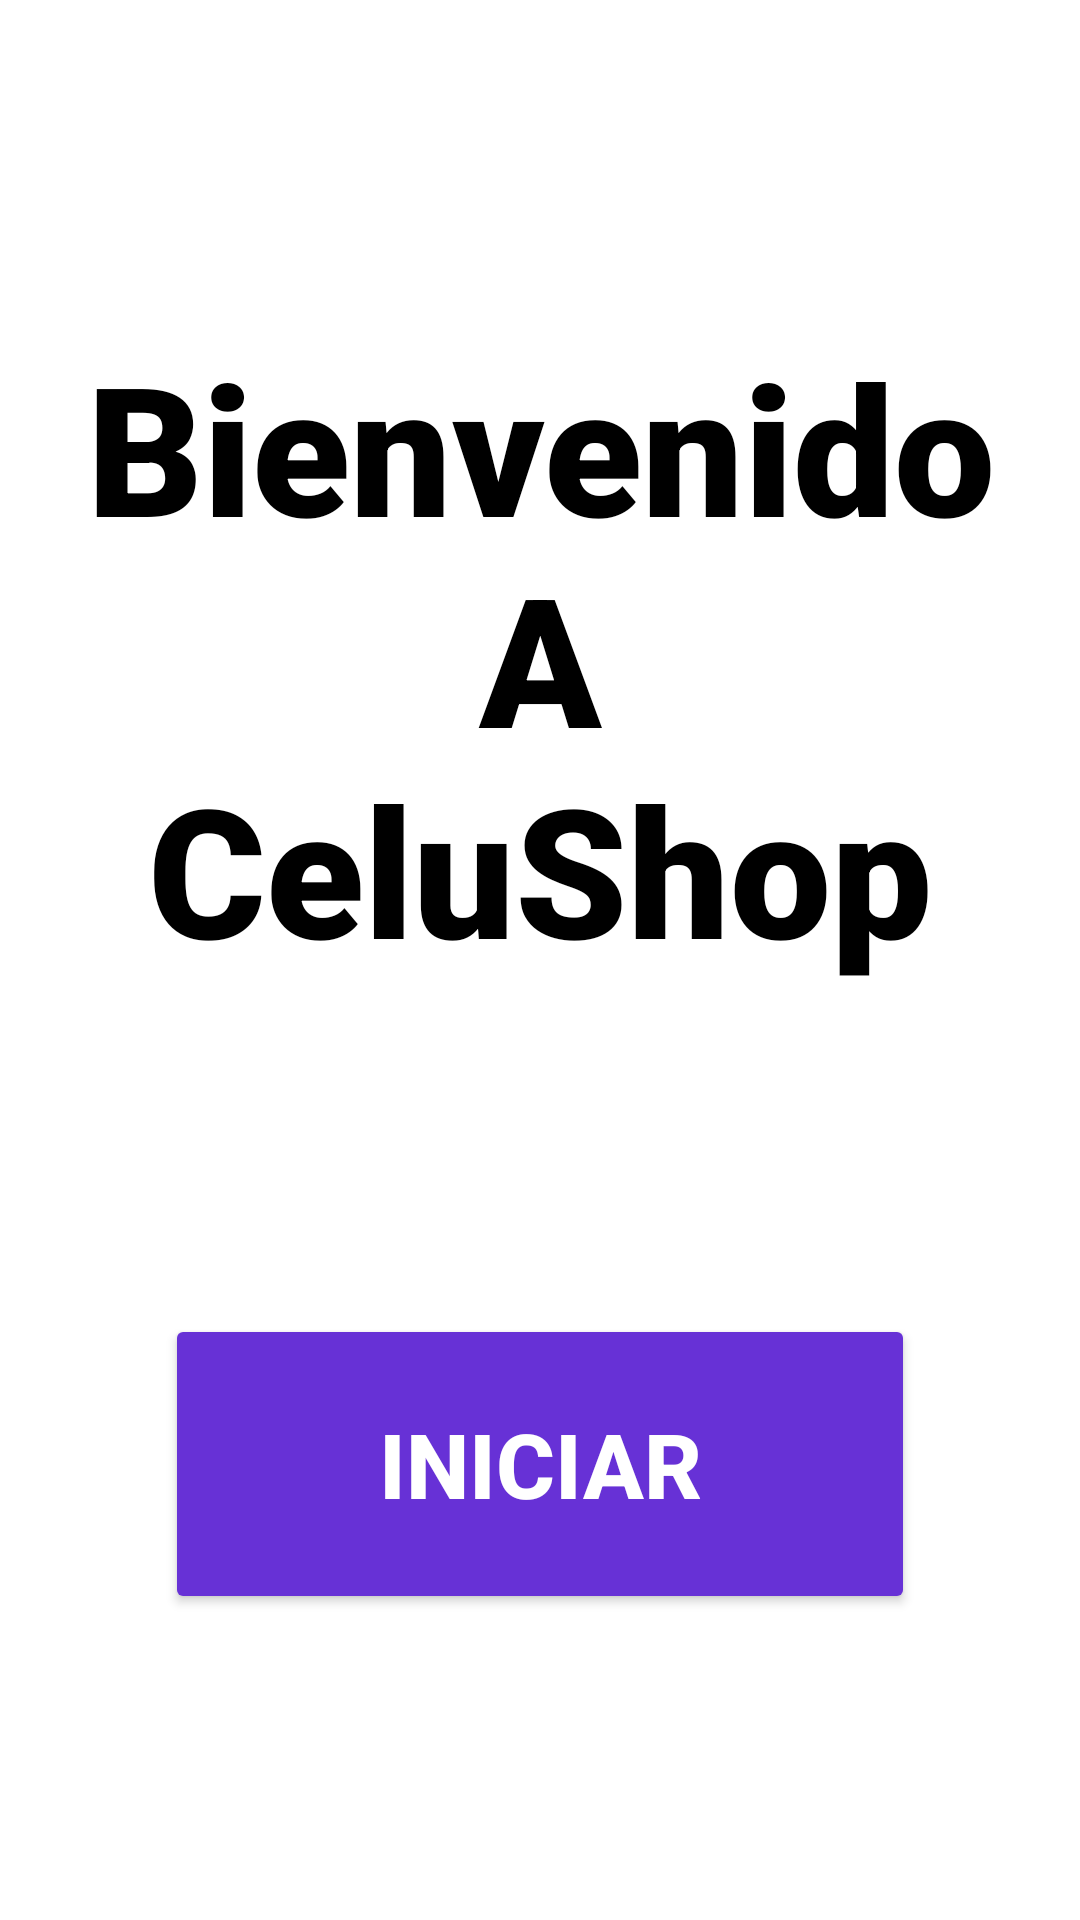

Layout XML and referenced resources for this Android screen:
<!-- AndroidManifest.xml: application theme Theme.APP_CeluShop -->
<!-- res/layout/activity_welcome.xml -->
<?xml version="1.0" encoding="utf-8"?>
<ScrollView
    xmlns:android="http://schemas.android.com/apk/res/android"
    xmlns:app="http://schemas.android.com/apk/res-auto"
    xmlns:tools="http://schemas.android.com/tools"
    android:id="@+id/welcome"
    android:layout_width="match_parent"
    android:layout_height="match_parent"
    android:background="@color/white"
    tools:context=".activities.WelcomeActivity">

    <LinearLayout
        android:layout_width="match_parent"
        android:layout_height="wrap_content"
        android:orientation="vertical"
        android:gravity="center_horizontal"
        android:paddingTop="100dp"
        android:paddingBottom="100dp"
        android:paddingHorizontal="24dp"
        >

        <TextView
            android:layout_width="match_parent"
            android:layout_height="238dp"
            android:layout_marginBottom="60dp"
            android:fontFamily="sans-serif-black"
            android:gravity="center"
            android:text="@string/welcome_celushop"
            android:textColor="@color/black"
            android:textSize="60sp"
            android:textStyle="bold" />

        <Button
            android:layout_width="250dp"
            android:layout_height="100dp"
            android:text="@string/text_btn_welcome"
            android:textSize="30sp"
            android:textStyle="bold"
            android:layout_marginTop="40dp"
            android:id="@+id/btn_welcome"
            android:textColor="@color/white"
            android:backgroundTint="@color/background_activities"
            app:strokeColor="@color/white"
            app:strokeWidth="5dp"
            />

    </LinearLayout>

</ScrollView>
<!-- resources referenced by this layout -->
<resources>
  <color name="background_activities">#6731d6</color>
  <color name="black">#FF000000</color>
  <color name="white">#FFFFFFFF</color>
  <string name="text_btn_welcome">Iniciar</string>
  <string name="welcome_celushop">Bienvenido A CeluShop</string>
  <style name="Theme.APP_CeluShop" parent="Base.Theme.APP_CeluShop" />
  <style name="Base.Theme.APP_CeluShop" parent="Theme.Material3.DayNight.NoActionBar">
          
          
      </style>
</resources>
